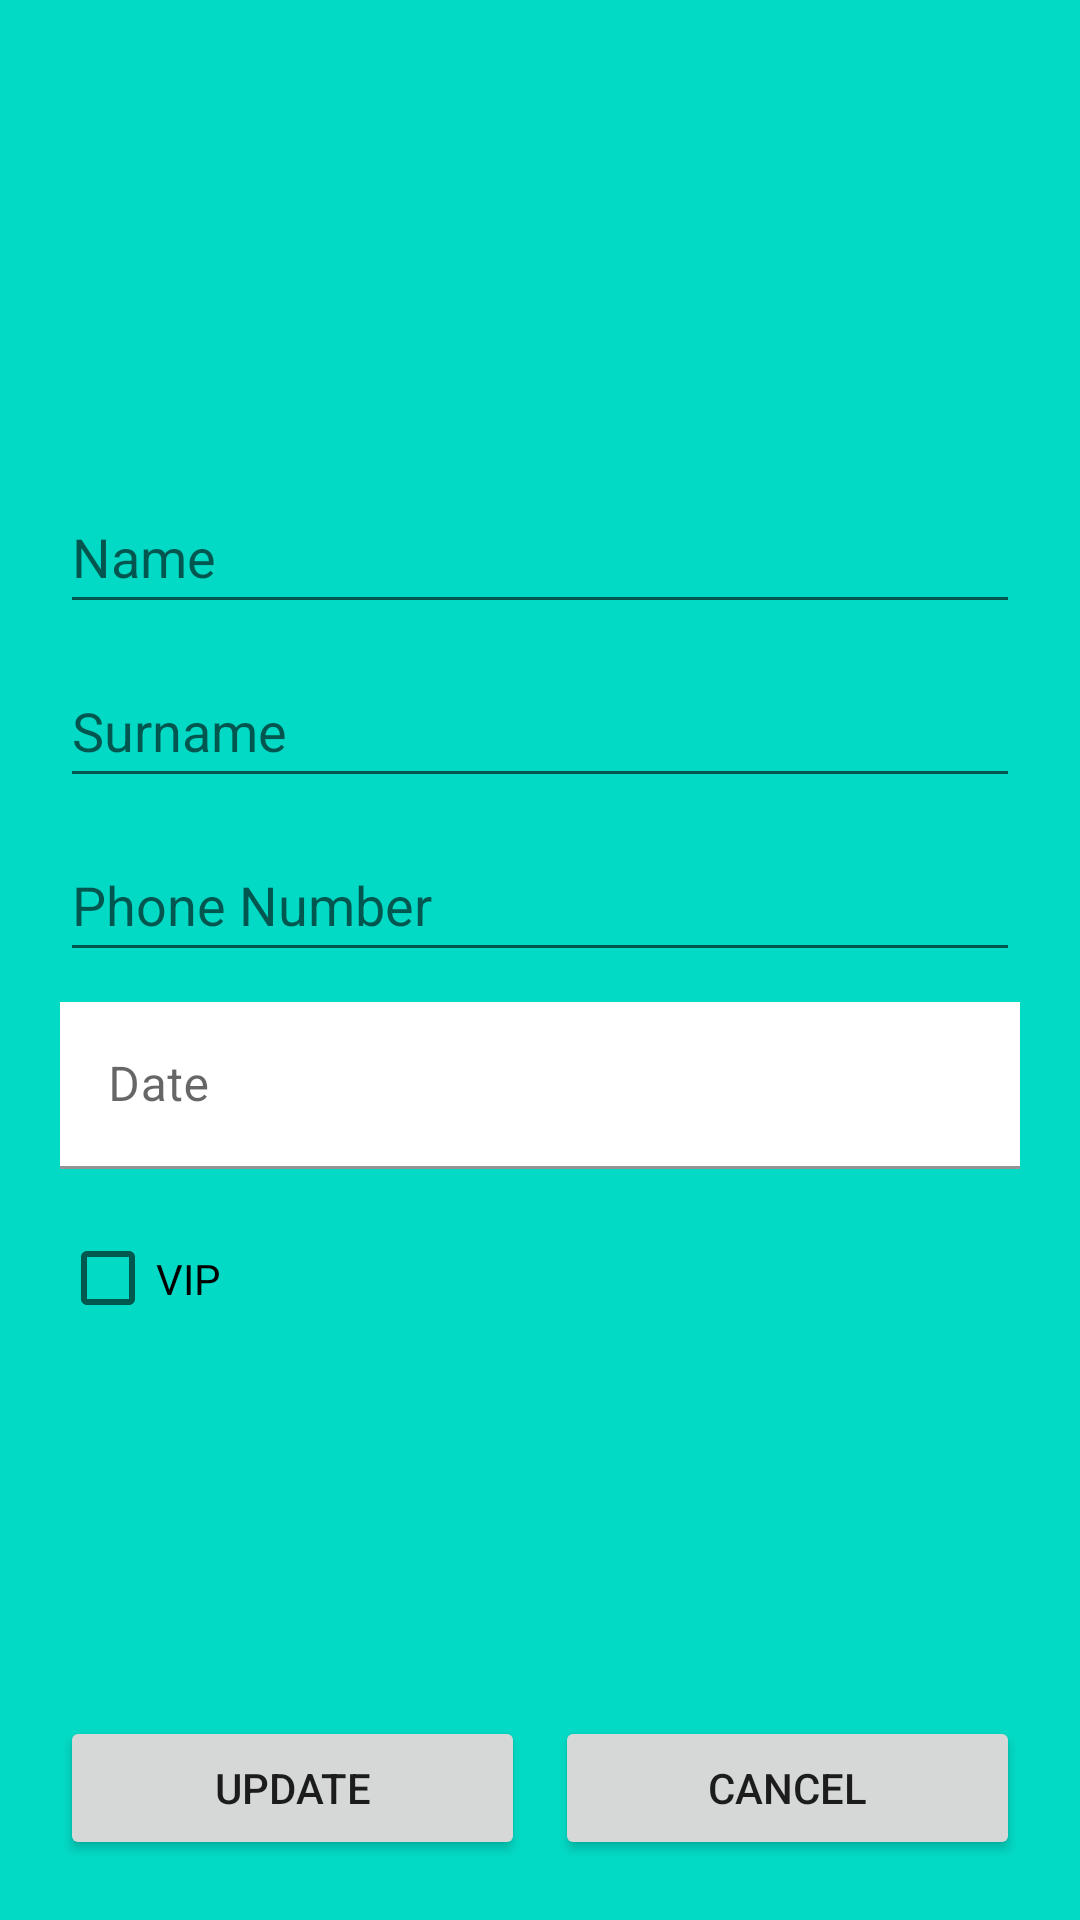

This screen was rendered from an Android layout file. Write that file and the resources it references.
<!-- AndroidManifest.xml: application theme Theme.CybershopAPP -->
<!-- res/layout/activity_update_client.xml -->
<?xml version="1.0" encoding="utf-8"?>
<androidx.constraintlayout.widget.ConstraintLayout xmlns:android="http://schemas.android.com/apk/res/android"
    xmlns:app="http://schemas.android.com/apk/res-auto"
    xmlns:tools="http://schemas.android.com/tools"
    android:layout_width="match_parent"
    android:layout_height="match_parent"
    android:background="@color/teal_200"
    android:padding="20dp"
    tools:context=".UpdateClientActivity">

    <LinearLayout
        android:id="@+id/linearLayout"
        android:layout_width="match_parent"
        android:layout_height="wrap_content"
        android:orientation="horizontal"
        app:layout_constraintBottom_toBottomOf="parent">

        <Button
            android:id="@+id/updateClient"
            android:layout_width="wrap_content"
            android:layout_height="wrap_content"
            android:layout_marginRight="5dp"
            android:layout_weight="1"
            android:onClick="updateButton"
            android:text="@string/update" />

        <Button
            android:id="@+id/cancelButton"
            android:layout_width="wrap_content"
            android:layout_height="wrap_content"
            android:layout_marginLeft="5dp"
            android:layout_weight="1"
            android:onClick="cancelButton"
            android:text="@string/cancel" />

    </LinearLayout>

    <LinearLayout
        android:layout_width="match_parent"
        android:layout_height="0dp"
        android:layout_marginBottom="20dp"
        android:layout_weight="1"
        android:orientation="vertical"
        app:layout_constraintBottom_toTopOf="@+id/linearLayout"
        app:layout_constraintEnd_toEndOf="parent"
        app:layout_constraintStart_toStartOf="parent"
        app:layout_constraintTop_toTopOf="parent">

        <ImageView
            android:id="@+id/photoContact"
            android:layout_width="100dp"
            android:layout_height="100dp"
            android:layout_gravity="center"
            android:layout_marginBottom="40dp"
            app:srcCompat="@drawable/person" />

        <EditText
            android:id="@+id/etName"
            android:layout_width="match_parent"
            android:layout_height="wrap_content"
            android:layout_marginBottom="10dp"
            android:ems="10"
            android:hint="Name"
            android:inputType="text"
            android:minHeight="48dp" />

        <EditText
            android:id="@+id/etSurname"
            android:layout_width="match_parent"
            android:layout_height="wrap_content"
            android:layout_marginBottom="10dp"
            android:ems="10"
            android:hint="Surname"
            android:inputType="text"
            android:minHeight="48dp" />

        <EditText
            android:id="@+id/etNumber"
            android:layout_width="match_parent"
            android:layout_height="wrap_content"
            android:layout_marginBottom="10dp"
            android:ems="10"
            android:hint="Phone Number"
            android:inputType="number"
            android:minHeight="48dp" />

        <com.google.android.material.textfield.TextInputLayout
            android:id="@+id/dateInputLayout"
            android:layout_width="match_parent"
            android:layout_height="wrap_content">

            <com.google.android.material.textfield.TextInputEditText
                android:id="@+id/tilDate"
                android:layout_width="match_parent"
                android:layout_height="wrap_content"
                android:background="#FFFFFF"
                android:focusable="false"
                android:hint="Date"
                android:onClick="showDatePickerDialog" />
        </com.google.android.material.textfield.TextInputLayout>

        <CheckBox
            android:id="@+id/cbVip"
            android:layout_width="match_parent"
            android:layout_height="73dp"
            android:text="VIP" />

    </LinearLayout>
</androidx.constraintlayout.widget.ConstraintLayout>
<!-- resources referenced by this layout -->
<resources>
  <string name="cancel">Cancel</string>
  <string name="update">Update</string>
  <style name="Theme.CybershopAPP" parent="Theme.MaterialComponents.DayNight.DarkActionBar">
          
          <item name="colorPrimary">@color/purple_500</item>
          <item name="colorPrimaryVariant">@color/purple_700</item>
          <item name="colorOnPrimary">@color/white</item>
          
          <item name="colorSecondary">@color/teal_200</item>
          <item name="colorSecondaryVariant">@color/teal_700</item>
          <item name="colorOnSecondary">@color/black</item>
          
          <item name="android:statusBarColor">?attr/colorPrimaryVariant</item>
          
      </style>
  <!-- not gathered from this repository: default colours our renderer supplied (Android Studio template values) -->
  <color name="purple_500">#FF6200EE</color>
  <color name="purple_700">#FF3700B3</color>
  <color name="teal_200">#FF03DAC5</color>
  <color name="teal_700">#FF018786</color>
  <color name="black">#FF000000</color>
  <color name="white">#FFFFFFFF</color>
</resources>
